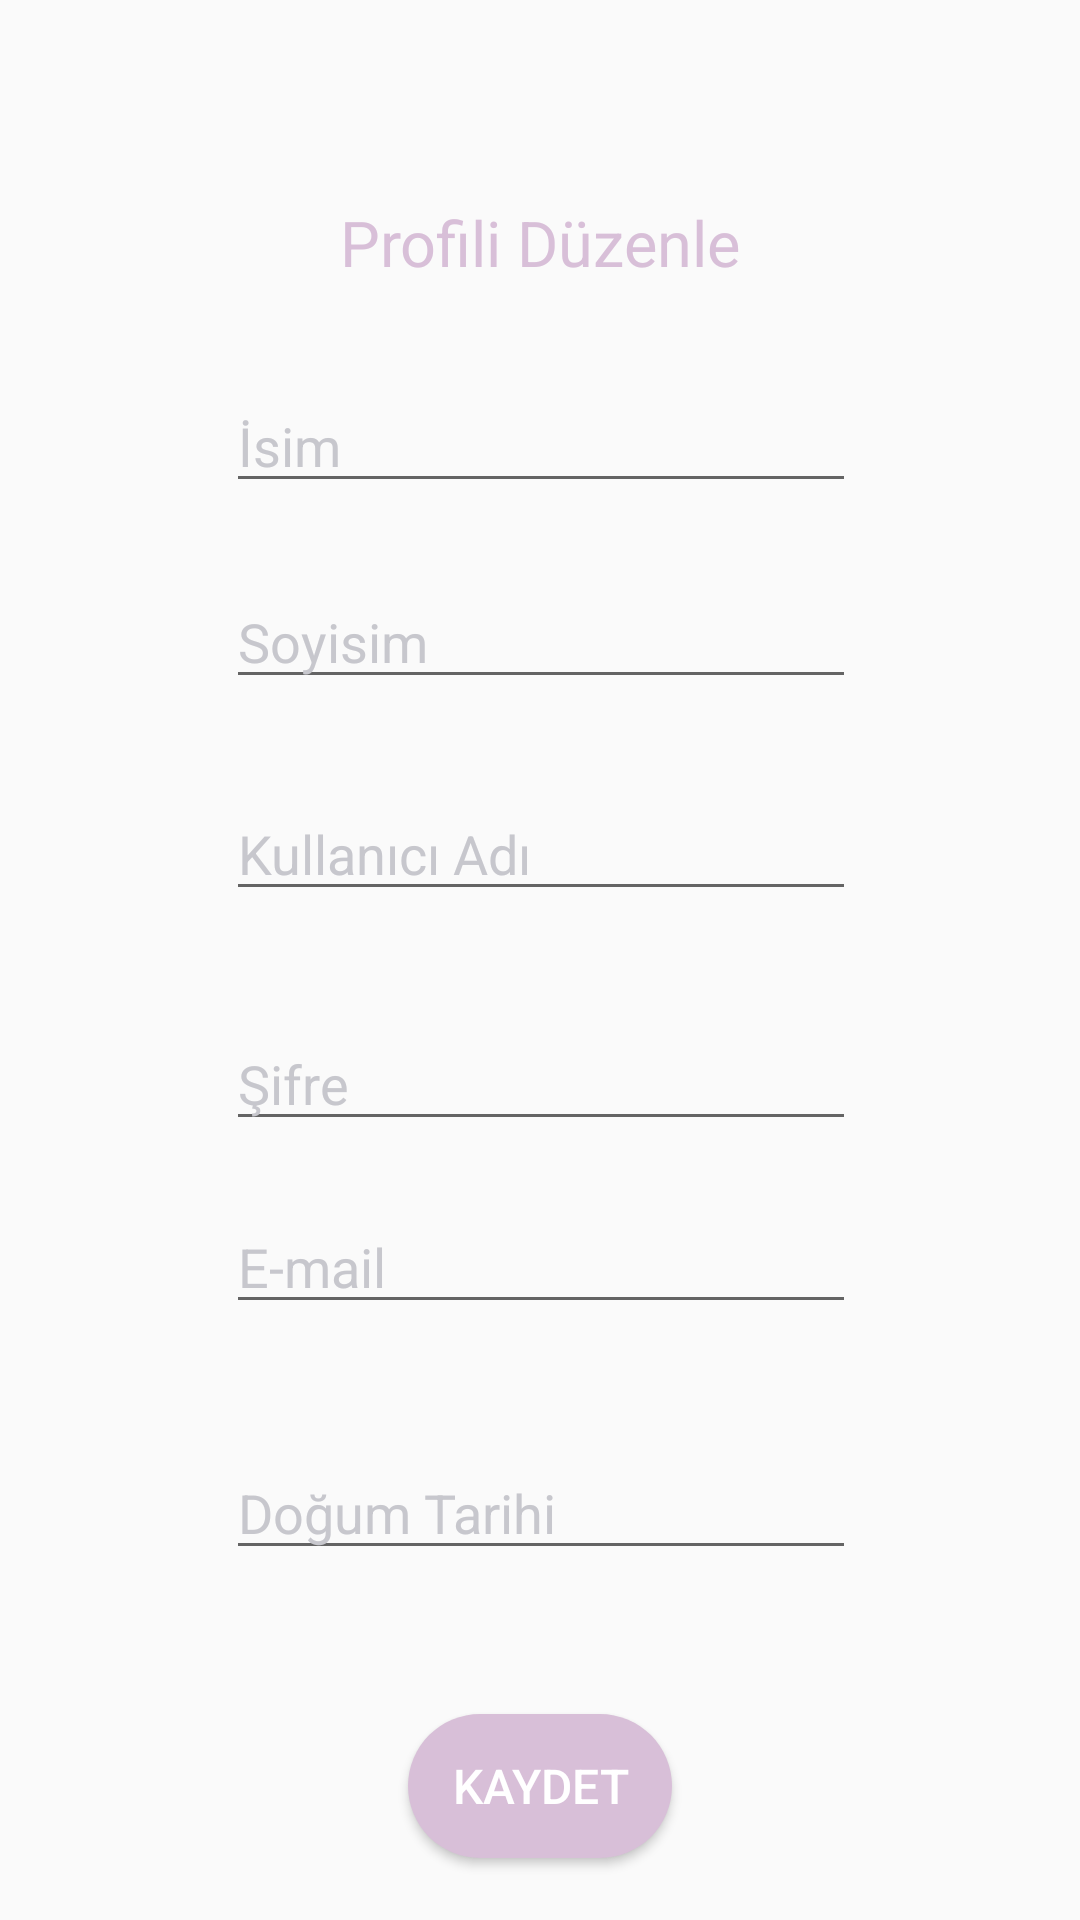

Write the Android layout XML for this screen, with the resource values it uses.
<!-- AndroidManifest.xml: application theme AppTheme -->
<!-- res/layout/activity_profil_edit.xml -->
<?xml version="1.0" encoding="utf-8"?>
<android.support.constraint.ConstraintLayout xmlns:android="http://schemas.android.com/apk/res/android"
    xmlns:app="http://schemas.android.com/apk/res-auto"
    xmlns:tools="http://schemas.android.com/tools"
    android:layout_width="match_parent"
    android:layout_height="match_parent"
    tools:context="com.example.pc.ilactakipsistemi.ProfilEdit">

    <TextView
        android:id="@+id/txtProfiliDuzenle"
        android:layout_width="wrap_content"
        android:layout_height="wrap_content"
        app:layout_constraintBottom_toBottomOf="parent"
        app:layout_constraintLeft_toLeftOf="parent"
        app:layout_constraintRight_toRightOf="parent"
        app:layout_constraintTop_toTopOf="parent"
        android:text="@string/txtProfiliDuzenle"
        android:textSize="21sp"
        android:textColor="#D8BFD8"
        app:layout_constraintVertical_bias="0.109" />

    <EditText
        android:id="@+id/txtEditIsim"
        android:layout_width="wrap_content"
        android:layout_height="wrap_content"
        app:layout_constraintBottom_toBottomOf="parent"
        app:layout_constraintLeft_toLeftOf="parent"
        app:layout_constraintRight_toRightOf="parent"
        app:layout_constraintTop_toTopOf="parent"
        android:ems="10"
        android:textColorHint="#C7C7CD"
        android:inputType="textPersonName"
        android:hint="@string/txtEditIsim"
        app:layout_constraintHorizontal_bias="0.502"
        app:layout_constraintVertical_bias="0.211" />

    <EditText
        android:id="@+id/txtEditSoyad"
        android:layout_width="wrap_content"
        android:layout_height="wrap_content"
        app:layout_constraintBottom_toBottomOf="parent"
        app:layout_constraintLeft_toLeftOf="parent"
        app:layout_constraintRight_toRightOf="parent"
        app:layout_constraintTop_toTopOf="parent"
        android:ems="10"
        android:inputType="textPersonName"
        android:textColorHint="#C7C7CD"
        android:hint="@string/txtEditSoyad"
        app:layout_constraintHorizontal_bias="0.502"
        app:layout_constraintVertical_bias="0.32" />

    <EditText
        android:id="@+id/txtEditKullaniciAdi"
        android:layout_width="wrap_content"
        android:layout_height="wrap_content"
        app:layout_constraintBottom_toBottomOf="parent"
        app:layout_constraintLeft_toLeftOf="parent"
        app:layout_constraintRight_toRightOf="parent"
        app:layout_constraintTop_toTopOf="parent"
        android:ems="10"
        android:inputType="textPersonName"
        android:textColorHint="#C7C7CD"
        android:hint="@string/txtEditKullaniciAdi"
        app:layout_constraintHorizontal_bias="0.502"
        app:layout_constraintVertical_bias="0.438" />

    <EditText
        android:id="@+id/txtEditSifre"
        android:layout_width="wrap_content"
        android:layout_height="wrap_content"
        app:layout_constraintBottom_toBottomOf="parent"
        app:layout_constraintLeft_toLeftOf="parent"
        app:layout_constraintRight_toRightOf="parent"
        app:layout_constraintTop_toTopOf="parent"
        android:textColorHint="#C7C7CD"
        android:ems="10"
        android:inputType="textPersonName"
        android:hint="@string/txtEditSifre"
        app:layout_constraintHorizontal_bias="0.502"
        app:layout_constraintVertical_bias="0.566" />

    <EditText
        android:id="@+id/txtEditEmail"
        android:layout_width="wrap_content"
        android:layout_height="wrap_content"
        app:layout_constraintBottom_toBottomOf="parent"
        app:layout_constraintLeft_toLeftOf="parent"
        app:layout_constraintRight_toRightOf="parent"
        app:layout_constraintTop_toTopOf="parent"
        android:ems="10"
        android:inputType="textPersonName"
        android:textColorHint="#C7C7CD"
        android:hint="@string/txtEditEmail"
        app:layout_constraintHorizontal_bias="0.502"
        app:layout_constraintVertical_bias="0.668" />

    <EditText
        android:id="@+id/txtEditDogumTarihi"
        android:layout_width="wrap_content"
        android:layout_height="wrap_content"
        app:layout_constraintBottom_toBottomOf="parent"
        app:layout_constraintLeft_toLeftOf="parent"
        app:layout_constraintRight_toRightOf="parent"
        app:layout_constraintTop_toTopOf="parent"
        android:ems="10"
        android:inputType="date"
        android:hint="@string/txtEditDogumTarihi"
        android:textColorHint="#C7C7CD"
        app:layout_constraintHorizontal_bias="0.502"
        app:layout_constraintVertical_bias="0.805" />

    <Button
        android:id="@+id/btnEditKaydet"
        android:layout_width="wrap_content"
        android:layout_height="wrap_content"
        app:layout_constraintBottom_toBottomOf="parent"
        app:layout_constraintLeft_toLeftOf="parent"
        app:layout_constraintRight_toRightOf="parent"
        app:layout_constraintTop_toTopOf="parent"
        android:text="@string/btnEditKaydet"
        android:textSize="16sp"
        android:textColor="#FFFFFF"
        android:background="@drawable/btn"
        app:layout_constraintVertical_bias="0.965" />
</android.support.constraint.ConstraintLayout>
<!-- resources referenced by this layout -->
<resources>
  <!-- drawable btn (drawable) -->
  <selector xmlns:android="http://schemas.android.com/apk/res/android">
  
      <item>
          <shape android:shape="rectangle">
              <solid android:color="#D8BFD8"/>
              <corners android:radius="25dp"/>
          </shape>
      </item>
  </selector>
  <string name="btnEditKaydet">Kaydet</string>
  <string name="txtEditDogumTarihi">Doğum Tarihi</string>
  <string name="txtEditEmail">E-mail</string>
  <string name="txtEditIsim">İsim</string>
  <string name="txtEditKullaniciAdi">Kullanıcı Adı</string>
  <string name="txtEditSifre">Şifre</string>
  <string name="txtEditSoyad">Soyisim</string>
  <string name="txtProfiliDuzenle">Profili Düzenle</string>
  <style name="AppTheme" parent="Theme.AppCompat.Light.DarkActionBar">
          
  
          <item name="colorPrimary">@color/colorPrimary</item>
          <item name="colorPrimaryDark">@color/colorPrimaryDark</item>
          <item name="colorAccent">@color/colorAccent</item>
          
       
      </style>
  <color name="colorPrimary">#D8BFD8</color>
  <color name="colorPrimaryDark">#D8BFD8</color>
  <color name="colorAccent">#D8BFD8</color>
</resources>
